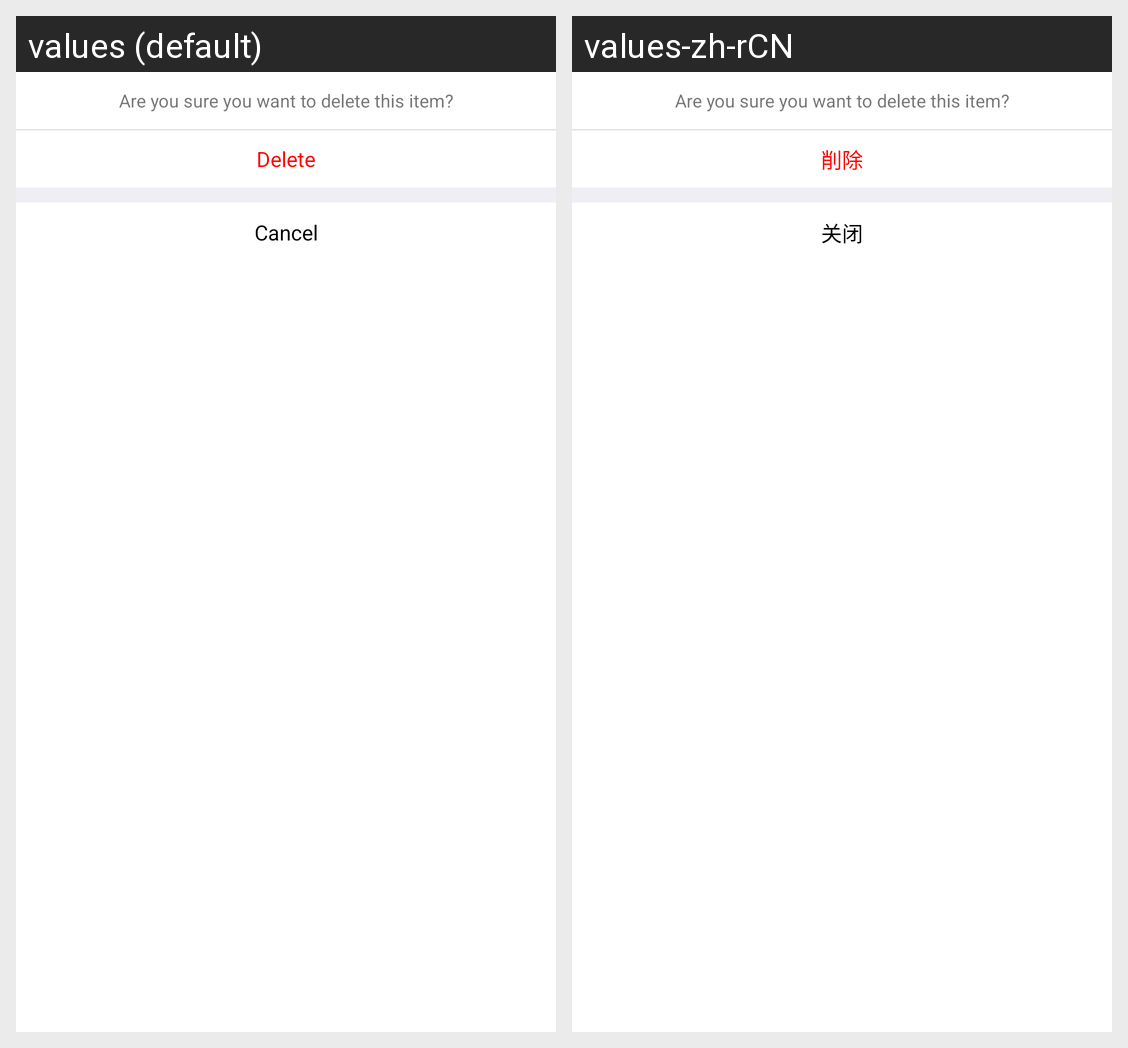

Strings drawn on this Android screen and how each of the app's shown locales translates them:
Android screen res/layout/pop_delete_ask.xml rendered under 2 locales, left to right: values (default), values-zh-rCN. Device: Nexus 5 (rendered at 1080×1920; each locale shown at half size, 540×960, under a caption strip naming it); theme ThemeActivity.
Strings drawn on this screen, with the default value and each locale's value (text and hints the layout hard-codes, and strings that could not be matched under every locale, appear in the picture but are not listed):

Delete
  values: Delete
  values-zh-rCN: 削除

Cancel
  values: Cancel
  values-zh-rCN: 关闭
